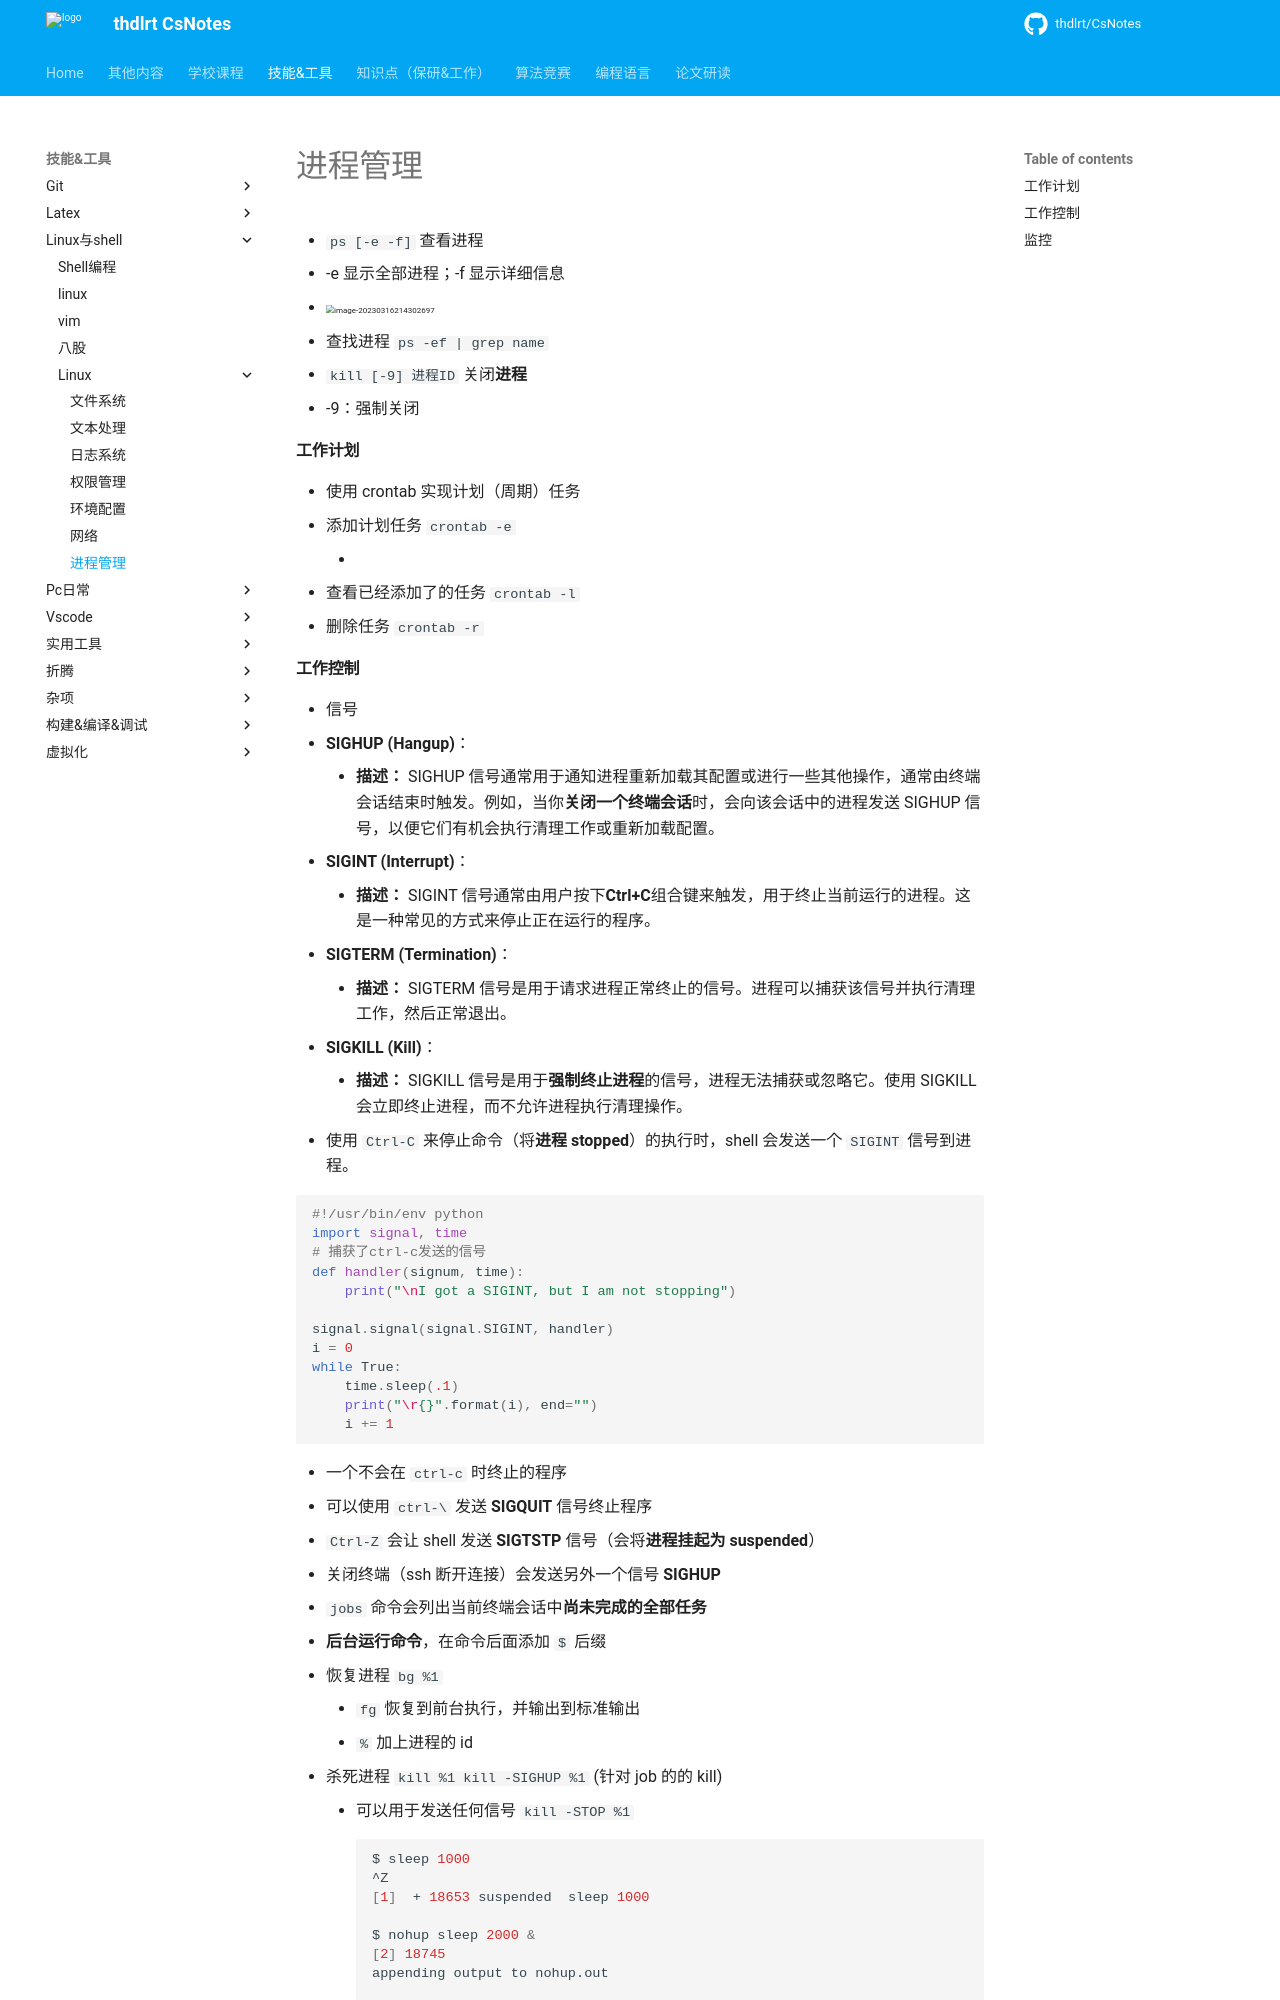

repository: thdlrt/CsNotes · page: 技能&工具/linux与shell/linux/进程管理/index.html · generator: mkdocs

- `ps [-e -f]` 查看进程
  - -e 显示全部进程；-f 显示详细信息
  - <img src="https://thdlrt.oss-cn-beijing.aliyuncs.com/image-20230316214302697.png" alt="image-20230316214302697" style="zoom:50%;" />
  - 查找进程 `ps -ef | grep name`
- `kill [-9] 进程ID` 关闭**进程**
  - -9：强制关闭
#### 工作计划
- 使用 crontab 实现计划（周期）任务
- 添加计划任务 `crontab -e`
	- 
- 查看已经添加了的任务 `crontab -l`
- 删除任务 `crontab -r`
